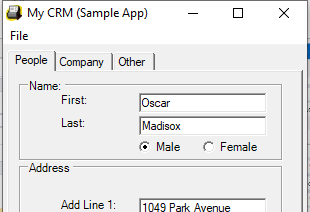
Workflow: Ch3954_Robot2_DesktopDataCapturing

Step 1: Open Application 'mycrm.exe My' on 'Form1' (mycrm.exe)

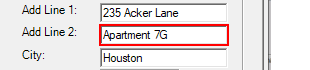
Step 2: type a value into 'textBoxPeopleAddLine2'

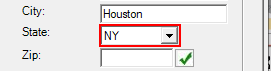
Step 3: click on 'comboBoxPeopleAddressState'

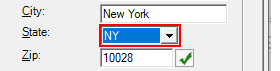
Step 4: type a value into 'comboBoxPeopleAddressState'

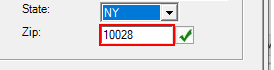
Step 5: type a value into 'textBoxPeopleAddressZip'

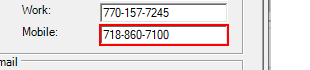
Step 6: type a value into 'textBoxPeopleMobilePhone'

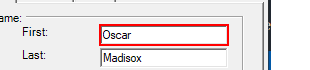
Step 7: type "[customersData.Rows(rowNumber)("first name").ToString]" into 'textBoxPeopleFirstName'

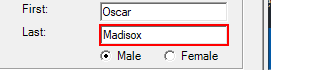
Step 8: type "[customersData.Rows(rowNumber)("last name").ToString]" into 'textBoxPeopleLastName'

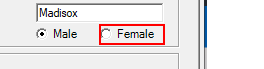
Step 9 [then]: click on 'radioButtonFemale'

Step 10 [else]: click on 'radioButtonMale' (no picture)

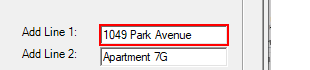
Step 11: type "[customersData.Rows(rowNumber)("address").ToString]" into 'textBoxPeopleAddLine1'

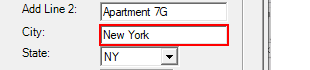
Step 12: type "[customersData.Rows(rowNumber)("city").ToString]" into 'textBoxPeopleAddressCity'

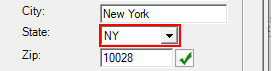
Step 13: select "NY" in the combo box 'State:'

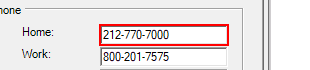
Step 14: type "[customersData.Rows(rowNumber)("home phone").ToString]" into 'textBoxPeopleHomePhone'

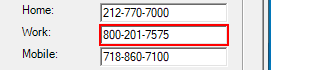
Step 15: type "[customersData.Rows(rowNumber)("work phone").ToString]" into 'textBoxPeopleWorkPhone'

Step 16: type "[customersData.Rows(rowNumber)("work email").ToString]" into 'textBoxPeopleWorkEmail' (no picture)

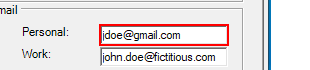
Step 17: type "[customersData.Rows(rowNumber)("personal email").ToString]" into 'textBoxPeoplePersonalEmail'

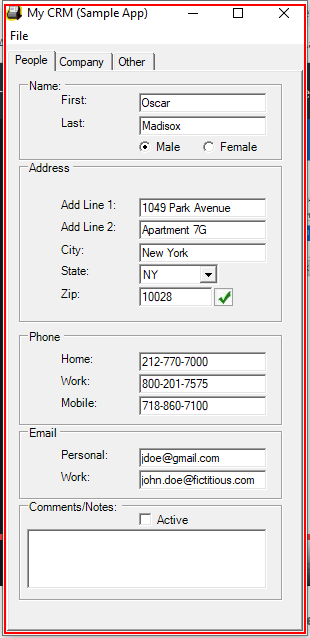
Step 18: Close Application 'mycrm.exe My' on 'Form1' (mycrm.exe)